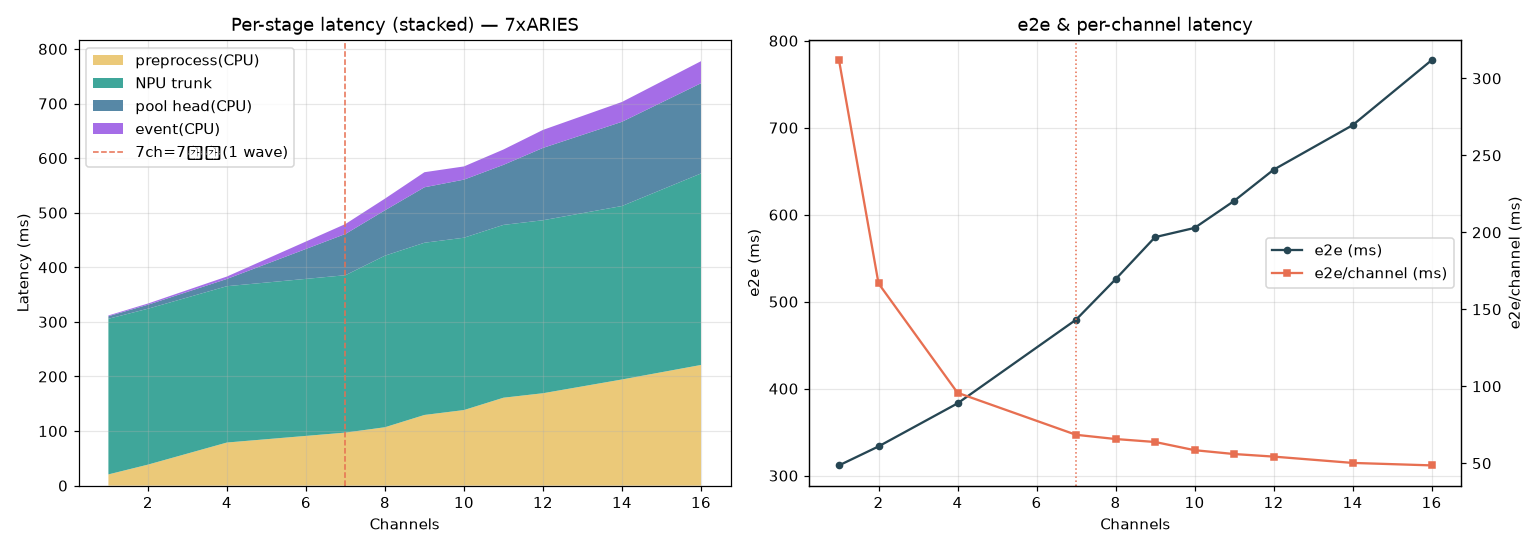

Source data for this figure (header and first rows):
channels, preprocess_ms, npu_infer_ms, pool_ms, event_ms, e2e_ms, e2e_per_ch_ms
1, 20.6, 285.1, 4.7, 1.4, 311.8, 311.8
2, 38.5, 285.6, 7.3, 2.2, 333.6, 166.8
4, 79.0, 286.4, 13.3, 4.4, 383.1, 95.8
7, 97.2, 288.3, 75.6, 18.2, 479.3, 68.5
8, 107.0, 314.3, 83.1, 21.4, 525.8, 65.7
9, 129.5, 315.5, 101.6, 27.6, 574.2, 63.8
10, 138.5, 315.7, 106.4, 24.2, 584.8, 58.5
11, 161.1, 316.6, 110.0, 28.1, 615.8, 56.0
12, 169.3, 316.9, 132.5, 33.0, 651.7, 54.3
14, 194.5, 317.8, 154.3, 36.3, 702.9, 50.2
16, 221.1, 350.8, 165.3, 40.4, 777.6, 48.6
